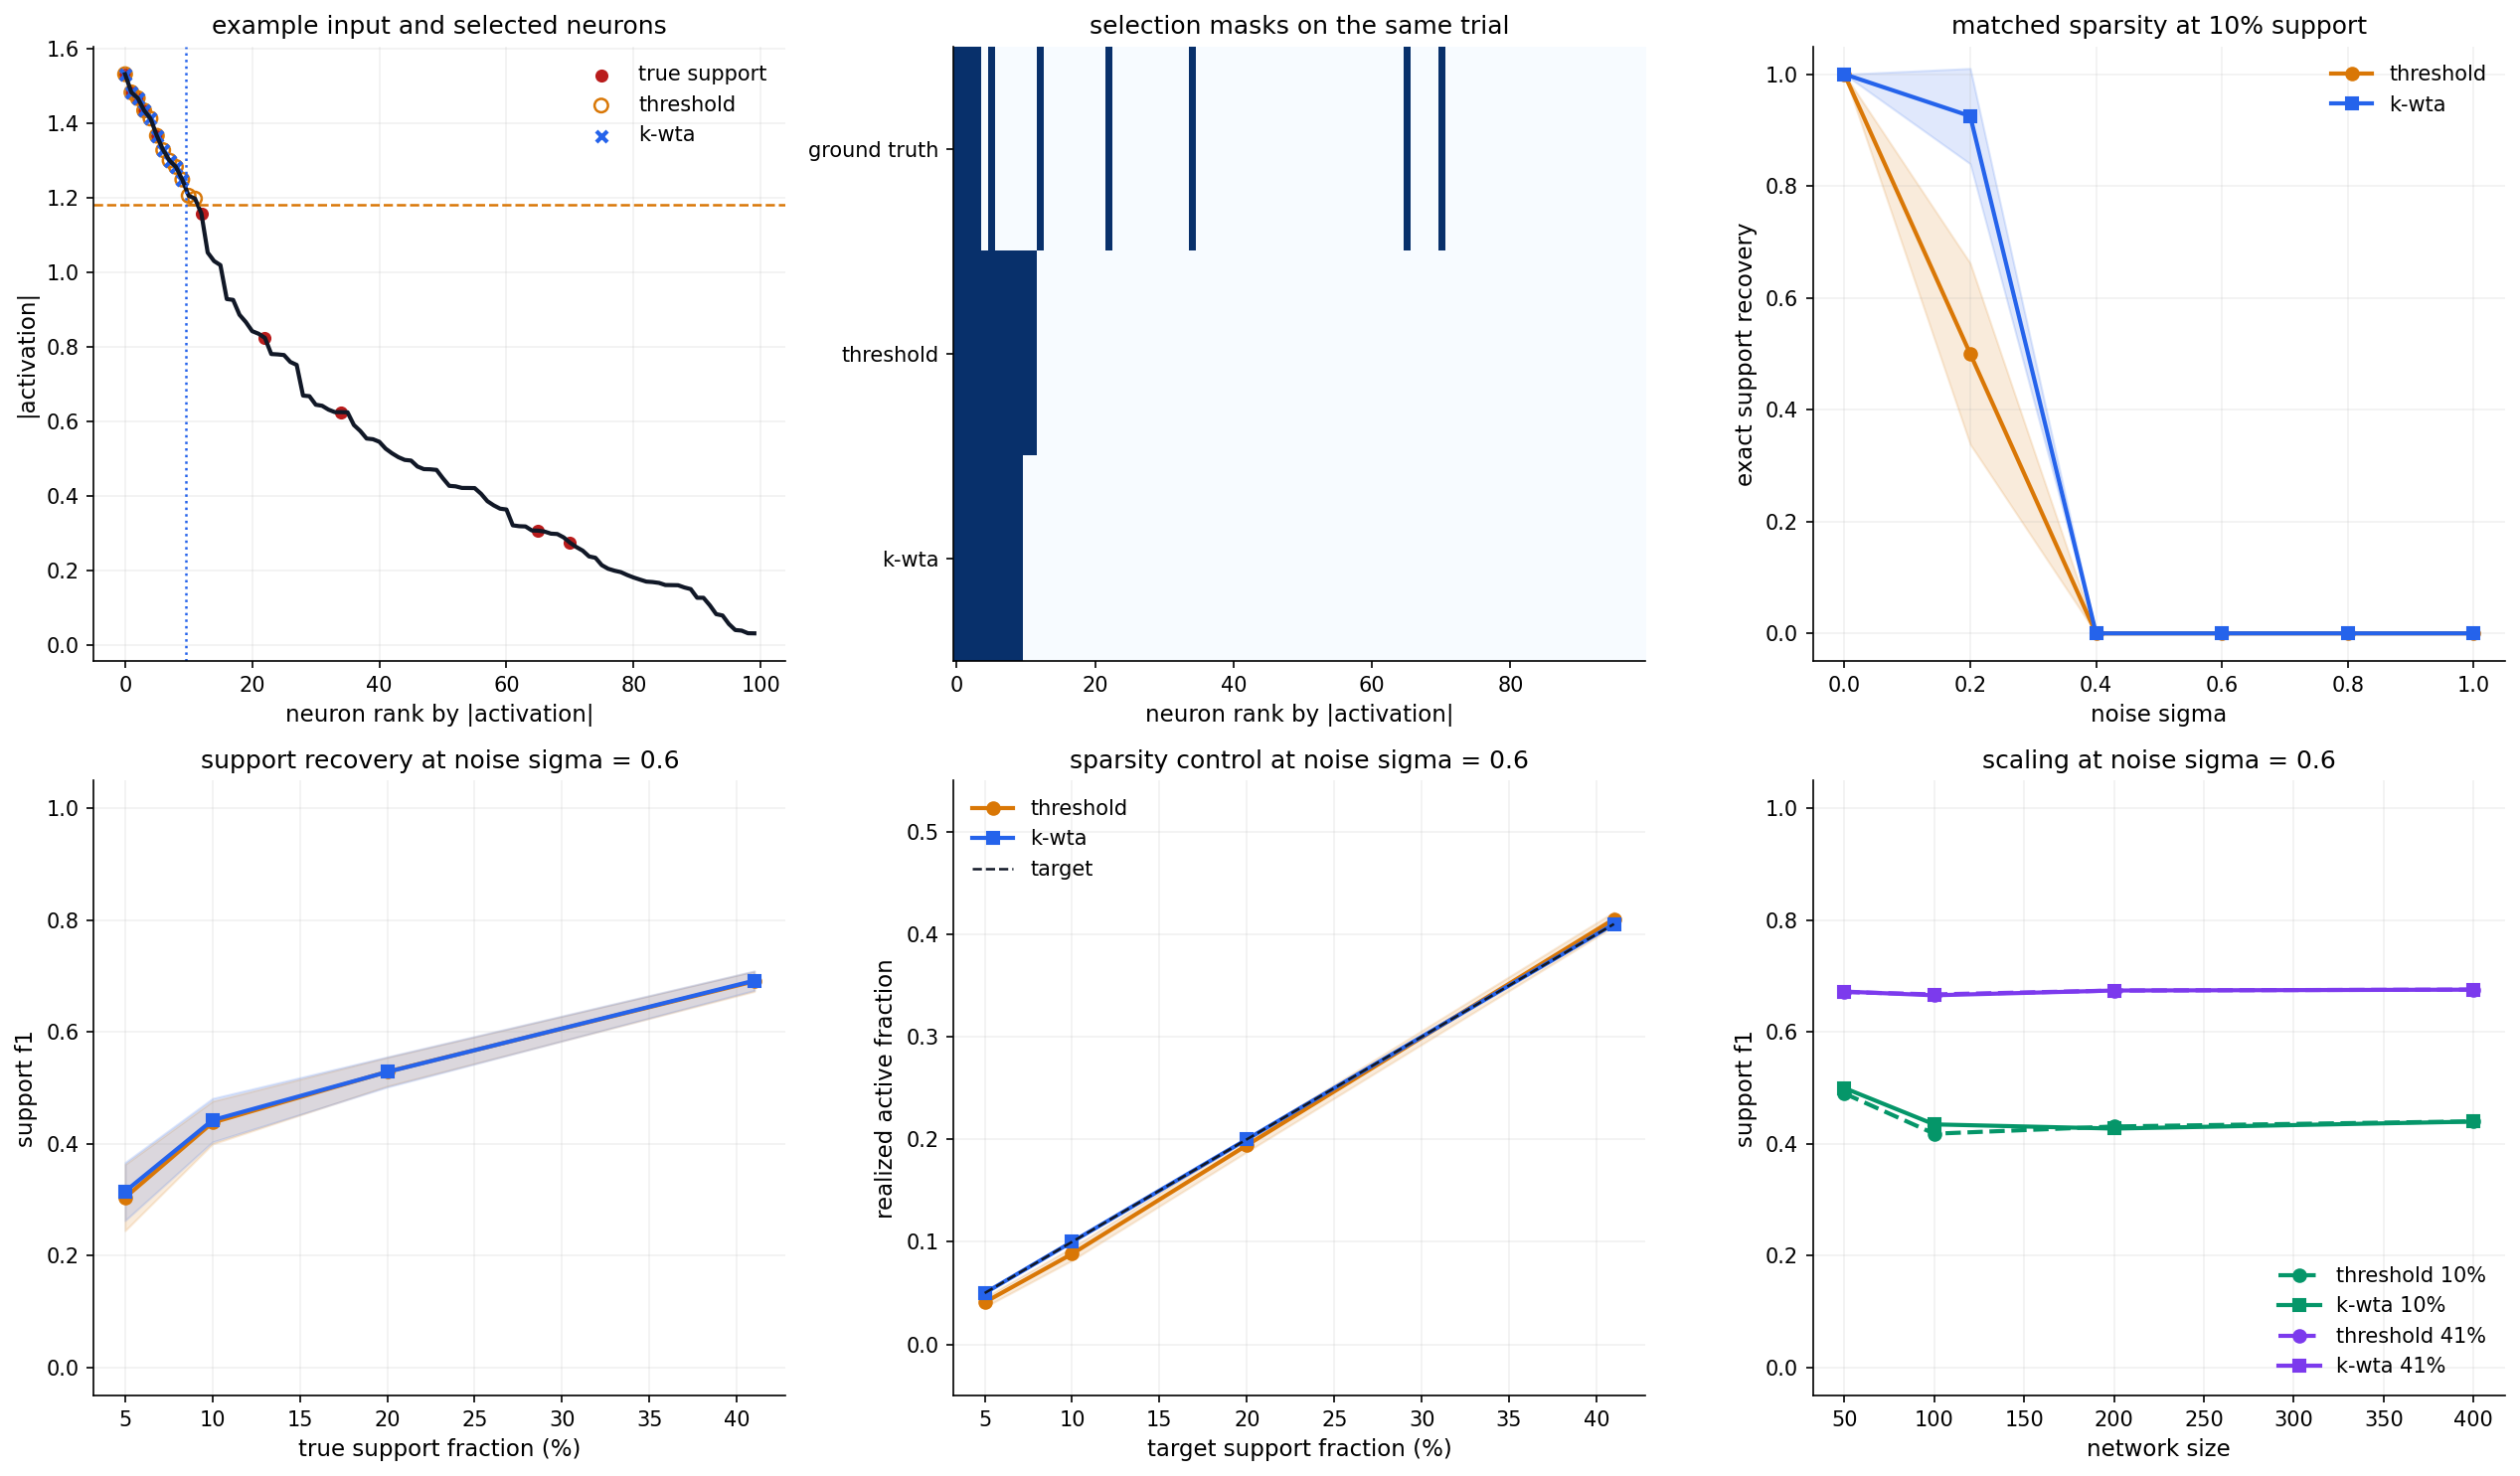

The Python source for this figure:
import sys
from pathlib import Path
from time import perf_counter

import matplotlib

matplotlib.use("Agg")
import matplotlib.pyplot as plt
import numpy as np
from brian2 import Network, NeuronGroup, SpikeMonitor, StateMonitor, defaultclock, ms, network_operation, prefs, start_scope, volt

SIM_ROOT = Path(__file__).resolve().parents[1]
if str(SIM_ROOT) not in sys.path:
    sys.path.append(str(SIM_ROOT))

from shared import apply_plot_style, build_rng, build_run_record, child_rng, mean_confidence_interval, paired_difference_stats, utc_now_iso, write_json

prefs.codegen.target = "numpy"
defaultclock.dt = 0.1 * ms


def generate_trial_activations(n_neurons, target_fraction, support_boost, leader_bonus, noise_sigma, rng):
    support_count = max(1, int(round(target_fraction * n_neurons)))
    leader_idx = int(rng.integers(0, n_neurons))
    support_mask = np.zeros(n_neurons, dtype=bool)
    support_mask[leader_idx] = True
    if support_count > 1:
        pool = np.delete(np.arange(n_neurons), leader_idx)
        extra = rng.choice(pool, size=support_count - 1, replace=False)
        support_mask[extra] = True
    activations = noise_sigma * rng.standard_normal(n_neurons)
    activations[support_mask] += support_boost
    activations[leader_idx] += leader_bonus
    return activations, support_mask, leader_idx


def threshold_mask(activations, alpha):
    cutoff = float(alpha * np.mean(np.abs(activations)))
    return np.abs(activations) > cutoff, cutoff


def kwta_mask(activations, target_fraction, rng):
    k = max(1, int(round(target_fraction * len(activations))))
    ranking = np.abs(activations) + 1e-9 * rng.standard_normal(len(activations))
    selected = np.zeros(len(activations), dtype=bool)
    selected[np.argpartition(ranking, -k)[-k:]] = True
    return selected, k


def selection_metrics(selected_mask, support_mask, leader_idx):
    hits = int(np.sum(selected_mask & support_mask))
    selected_count = int(np.sum(selected_mask))
    support_count = int(np.sum(support_mask))
    precision = float(hits / selected_count) if selected_count else 0.0
    recall = float(hits / support_count) if support_count else 0.0
    f1 = float(0.0 if precision + recall == 0 else 2 * precision * recall / (precision + recall))
    union = int(np.sum(selected_mask | support_mask))
    jaccard = float(hits / union) if union else 1.0
    return {
        "leader_selected": float(selected_mask[leader_idx]),
        "support_precision": precision,
        "support_recall": recall,
        "support_f1": f1,
        "support_jaccard": jaccard,
        "exact_support": float(np.array_equal(selected_mask, support_mask)),
        "active_fraction": float(selected_count / len(selected_mask)),
        "active_count": selected_count,
        "support_count": support_count,
    }


def calibrate_alpha(n_neurons, target_fraction, support_boost, leader_bonus, calibration_noise_level, calibration_trials, seed):
    rng = build_rng(seed)
    calibration_inputs = [
        generate_trial_activations(
            n_neurons=n_neurons,
            target_fraction=target_fraction,
            support_boost=support_boost,
            leader_bonus=leader_bonus,
            noise_sigma=calibration_noise_level,
            rng=child_rng(rng),
        )[0]
        for _ in range(calibration_trials)
    ]
    low = 0.0
    high = 8.0
    for _ in range(48):
        mid = 0.5 * (low + high)
        mean_active = float(np.mean([np.mean(threshold_mask(activations, mid)[0]) for activations in calibration_inputs]))
        if mean_active > target_fraction:
            low = mid
        else:
            high = mid
    alpha = 0.5 * (low + high)
    matched_fraction = float(np.mean([np.mean(threshold_mask(activations, alpha)[0]) for activations in calibration_inputs]))
    return alpha, matched_fraction


def filter_records(records, condition, metric_name, **filters):
    values = []
    for record in records:
        if record["condition"] != condition:
            continue
        matches = True
        for key, expected in filters.items():
            value = record[key]
            if isinstance(expected, float):
                if not np.isclose(value, expected):
                    matches = False
                    break
            else:
                if value != expected:
                    matches = False
                    break
        if matches:
            values.append(record["metrics"][metric_name])
    return values


def summarize_metric(records, metric_name, x_key, x_values, condition, **filters):
    summaries = []
    for x_value in x_values:
        query = dict(filters)
        query[x_key] = float(x_value) if isinstance(x_value, (float, np.floating)) else x_value
        summary = mean_confidence_interval(filter_records(records, condition, metric_name, **query))
        summary.update({x_key: float(x_value), "metric": metric_name, "condition": condition})
        summaries.append(summary)
    return summaries


def run_selection_sweep(n_neurons, target_fractions, noise_levels, trials_per_condition, support_boost, leader_bonus, calibration_noise_level, calibration_trials, seed):
    rng = build_rng(seed)
    records = []
    threshold_calibration = {}
    for target_fraction in target_fractions:
        alpha, matched_fraction = calibrate_alpha(
            n_neurons=n_neurons,
            target_fraction=target_fraction,
            support_boost=support_boost,
            leader_bonus=leader_bonus,
            calibration_noise_level=calibration_noise_level,
            calibration_trials=calibration_trials,
            seed=seed + int(round(target_fraction * 1000)),
        )
        threshold_calibration[float(target_fraction)] = {"alpha": float(alpha), "matched_fraction": float(matched_fraction)}
    for target_fraction in target_fractions:
        alpha = threshold_calibration[float(target_fraction)]["alpha"]
        for noise_level in noise_levels:
            for trial_id in range(trials_per_condition):
                trial_rng = child_rng(rng)
                activations, support_mask, leader_idx = generate_trial_activations(
                    n_neurons=n_neurons,
                    target_fraction=target_fraction,
                    support_boost=support_boost,
                    leader_bonus=leader_bonus,
                    noise_sigma=noise_level,
                    rng=trial_rng,
                )
                threshold_selected, cutoff = threshold_mask(activations, alpha)
                kwta_selected, k_value = kwta_mask(activations, target_fraction, child_rng(trial_rng))
                for condition_name, selected_mask in (("adaptive_threshold", threshold_selected), ("kwta", kwta_selected)):
                    metrics = selection_metrics(selected_mask, support_mask, leader_idx)
                    records.append(
                        {
                            "experiment": "selection_sweep",
                            "trial_id": int(trial_id),
                            "condition": condition_name,
                            "n_neurons": int(n_neurons),
                            "target_fraction": float(target_fraction),
                            "noise_level": float(noise_level),
                            "leader_idx": int(leader_idx),
                            "threshold_alpha": float(alpha),
                            "threshold_cutoff": float(cutoff),
                            "kwta_k": int(k_value),
                            "metrics": metrics,
                        }
                    )
    return records, threshold_calibration


def run_scaling_sweep(network_sizes, target_fractions, noise_level, trials_per_condition, support_boost, leader_bonus, calibration_noise_level, calibration_trials, seed):
    rng = build_rng(seed)
    records = []
    threshold_calibration = {}
    for n_neurons in network_sizes:
        threshold_calibration[int(n_neurons)] = {}
        for target_fraction in target_fractions:
            alpha, matched_fraction = calibrate_alpha(
                n_neurons=int(n_neurons),
                target_fraction=target_fraction,
                support_boost=support_boost,
                leader_bonus=leader_bonus,
                calibration_noise_level=calibration_noise_level,
                calibration_trials=calibration_trials,
                seed=seed + int(n_neurons) + int(round(target_fraction * 1000)),
            )
            threshold_calibration[int(n_neurons)][float(target_fraction)] = {"alpha": float(alpha), "matched_fraction": float(matched_fraction)}
    for n_neurons in network_sizes:
        for target_fraction in target_fractions:
            alpha = threshold_calibration[int(n_neurons)][float(target_fraction)]["alpha"]
            for trial_id in range(trials_per_condition):
                trial_rng = child_rng(rng)
                activations, support_mask, leader_idx = generate_trial_activations(
                    n_neurons=int(n_neurons),
                    target_fraction=target_fraction,
                    support_boost=support_boost,
                    leader_bonus=leader_bonus,
                    noise_sigma=noise_level,
                    rng=trial_rng,
                )
                threshold_selected, cutoff = threshold_mask(activations, alpha)
                kwta_selected, k_value = kwta_mask(activations, target_fraction, child_rng(trial_rng))
                for condition_name, selected_mask in (("adaptive_threshold", threshold_selected), ("kwta", kwta_selected)):
                    metrics = selection_metrics(selected_mask, support_mask, leader_idx)
                    records.append(
                        {
                            "experiment": "scaling_sweep",
                            "trial_id": int(trial_id),
                            "condition": condition_name,
                            "n_neurons": int(n_neurons),
                            "target_fraction": float(target_fraction),
                            "noise_level": float(noise_level),
                            "leader_idx": int(leader_idx),
                            "threshold_alpha": float(alpha),
                            "threshold_cutoff": float(cutoff),
                            "kwta_k": int(k_value),
                            "metrics": metrics,
                        }
                    )
    return records, threshold_calibration


def build_example(n_neurons, target_fraction, support_boost, leader_bonus, noise_sigma, alpha, seed):
    rng = build_rng(seed)
    activations, support_mask, leader_idx = generate_trial_activations(
        n_neurons=n_neurons,
        target_fraction=target_fraction,
        support_boost=support_boost,
        leader_bonus=leader_bonus,
        noise_sigma=noise_sigma,
        rng=rng,
    )
    threshold_selected, cutoff = threshold_mask(activations, alpha)
    kwta_selected, k_value = kwta_mask(activations, target_fraction, child_rng(rng))
    sorted_idx = np.argsort(np.abs(activations))[::-1]
    return {
        "activations": activations,
        "support_mask": support_mask,
        "leader_idx": int(leader_idx),
        "threshold_selected": threshold_selected,
        "kwta_selected": kwta_selected,
        "threshold_cutoff": float(cutoff),
        "kwta_k": int(k_value),
        "sorted_idx": sorted_idx,
    }


def run_brian2_anchor(activations, support_mask, leader_idx, inhibition_strength, sim_duration_ms):
    start_scope()
    n_neurons = len(activations)
    shifted = activations - float(np.min(activations))
    input_currents = np.clip(0.3 + 1.1 * shifted, 0.1, None)

    eqs_excit = '''
    dv/dt = (-v + I_ext - g_I * v_inh) / (10*ms) : volt
    I_ext : volt
    v_inh : volt
    g_I : 1
    '''

    excit = NeuronGroup(n_neurons, eqs_excit, threshold='v > 1*volt', reset='v = 0*volt', refractory=2*ms, method='euler')
    excit.v = 0 * volt
    excit.I_ext = input_currents * volt
    excit.g_I = inhibition_strength
    excit.v_inh = 0 * volt

    eqs_inhib = '''
    dv_I/dt = (-v_I + I_total) / (5*ms) : volt
    I_total : volt
    '''

    inhib = NeuronGroup(1, eqs_inhib, method='euler')
    inhib.v_I = 0 * volt

    @network_operation(dt=defaultclock.dt)
    def update_inhibition():
        mean_v = np.mean(excit.v[:] / volt)
        inhib.I_total = mean_v * volt
        excit.v_inh = inhib.v_I[0]

    support_indices = np.flatnonzero(support_mask)
    top_support = support_indices[np.argsort(activations[support_indices])[::-1][: min(3, len(support_indices))]]
    competitor_indices = np.flatnonzero(~support_mask)
    top_competitors = competitor_indices[np.argsort(activations[competitor_indices])[::-1][: min(3, len(competitor_indices))]]
    record_indices = list(dict.fromkeys([int(leader_idx), *top_support.tolist(), *top_competitors.tolist()]))

    spike_monitor = SpikeMonitor(excit)
    state_monitor = StateMonitor(excit, 'v', record=record_indices, dt=0.5 * ms)
    net = Network(excit, inhib, spike_monitor, state_monitor, update_inhibition)
    net.run(sim_duration_ms * ms)

    late_window_start = sim_duration_ms - 50
    late_rates = np.zeros(n_neurons, dtype=float)
    for idx in range(n_neurons):
        spike_times = spike_monitor.spike_trains()[idx] / ms
        late_rates[idx] = float(np.sum(spike_times > late_window_start) / 0.05)

    traces = state_monitor.v / volt
    return {
        "input_currents": input_currents,
        "record_indices": record_indices,
        "time_ms": state_monitor.t / ms,
        "traces": traces,
        "late_rates": late_rates,
    }


def main():
    apply_plot_style()

    started_at_utc = utc_now_iso()
    started_perf = perf_counter()

    simulation_name = "wta_dynamics"
    output_dir = Path(__file__).parent
    figure_path = output_dir / "wta_dynamics.png"
    anchor_path = output_dir / "wta_dynamics_anchor.png"
    metrics_path = output_dir / "wta_dynamics_metrics.json"

    parameters = {
        "seed_numpy": 42,
        "n_neurons": 100,
        "support_boost": 1.0,
        "leader_bonus": 0.35,
        "target_fractions": [0.05, 0.1, 0.2, 0.41],
        "noise_levels": [0.0, 0.2, 0.4, 0.6, 0.8, 1.0],
        "selection_trials": 40,
        "calibration_noise_level": 0.4,
        "calibration_trials": 256,
        "scaling_network_sizes": [50, 100, 200, 400],
        "scaling_target_fractions": [0.1, 0.41],
        "scaling_noise_level": 0.6,
        "scaling_trials": 20,
        "anchor_target_fraction": 0.1,
        "anchor_noise_level": 0.6,
        "anchor_inhibition_strength": 5.0,
        "anchor_duration_ms": 150,
    }

    target_fractions = np.array(parameters["target_fractions"], dtype=float)
    noise_levels = np.array(parameters["noise_levels"], dtype=float)
    network_sizes = np.array(parameters["scaling_network_sizes"], dtype=int)
    scaling_target_fractions = np.array(parameters["scaling_target_fractions"], dtype=float)

    selection_records, selection_calibration = run_selection_sweep(
        n_neurons=parameters["n_neurons"],
        target_fractions=target_fractions,
        noise_levels=noise_levels,
        trials_per_condition=parameters["selection_trials"],
        support_boost=parameters["support_boost"],
        leader_bonus=parameters["leader_bonus"],
        calibration_noise_level=parameters["calibration_noise_level"],
        calibration_trials=parameters["calibration_trials"],
        seed=parameters["seed_numpy"],
    )

    scaling_records, scaling_calibration = run_scaling_sweep(
        network_sizes=network_sizes,
        target_fractions=scaling_target_fractions,
        noise_level=parameters["scaling_noise_level"],
        trials_per_condition=parameters["scaling_trials"],
        support_boost=parameters["support_boost"],
        leader_bonus=parameters["leader_bonus"],
        calibration_noise_level=parameters["calibration_noise_level"],
        calibration_trials=parameters["calibration_trials"],
        seed=parameters["seed_numpy"] + 1,
    )

    focus_fraction = 0.1
    recovery_noise = 0.2
    focus_noise = 0.6
    focus_alpha = selection_calibration[focus_fraction]["alpha"]
    example = build_example(
        n_neurons=parameters["n_neurons"],
        target_fraction=focus_fraction,
        support_boost=parameters["support_boost"],
        leader_bonus=parameters["leader_bonus"],
        noise_sigma=focus_noise,
        alpha=focus_alpha,
        seed=parameters["seed_numpy"] + 2,
    )
    brian2_anchor = run_brian2_anchor(
        activations=example["activations"],
        support_mask=example["support_mask"],
        leader_idx=example["leader_idx"],
        inhibition_strength=parameters["anchor_inhibition_strength"],
        sim_duration_ms=parameters["anchor_duration_ms"],
    )

    exact_by_noise_threshold = summarize_metric(
        selection_records,
        metric_name="exact_support",
        x_key="noise_level",
        x_values=noise_levels,
        condition="adaptive_threshold",
        target_fraction=focus_fraction,
    )
    exact_by_noise_kwta = summarize_metric(
        selection_records,
        metric_name="exact_support",
        x_key="noise_level",
        x_values=noise_levels,
        condition="kwta",
        target_fraction=focus_fraction,
    )
    f1_by_fraction_threshold = summarize_metric(
        selection_records,
        metric_name="support_f1",
        x_key="target_fraction",
        x_values=target_fractions,
        condition="adaptive_threshold",
        noise_level=focus_noise,
    )
    f1_by_fraction_kwta = summarize_metric(
        selection_records,
        metric_name="support_f1",
        x_key="target_fraction",
        x_values=target_fractions,
        condition="kwta",
        noise_level=focus_noise,
    )
    active_by_fraction_threshold = summarize_metric(
        selection_records,
        metric_name="active_fraction",
        x_key="target_fraction",
        x_values=target_fractions,
        condition="adaptive_threshold",
        noise_level=focus_noise,
    )
    active_by_fraction_kwta = summarize_metric(
        selection_records,
        metric_name="active_fraction",
        x_key="target_fraction",
        x_values=target_fractions,
        condition="kwta",
        noise_level=focus_noise,
    )

    scaling_summaries = {}
    for target_fraction in scaling_target_fractions:
        scaling_summaries[float(target_fraction)] = {
            "adaptive_threshold": summarize_metric(
                scaling_records,
                metric_name="support_f1",
                x_key="n_neurons",
                x_values=network_sizes,
                condition="adaptive_threshold",
                target_fraction=float(target_fraction),
                noise_level=parameters["scaling_noise_level"],
            ),
            "kwta": summarize_metric(
                scaling_records,
                metric_name="support_f1",
                x_key="n_neurons",
                x_values=network_sizes,
                condition="kwta",
                target_fraction=float(target_fraction),
                noise_level=parameters["scaling_noise_level"],
            ),
        }

    recovery_exact_threshold = filter_records(selection_records, "adaptive_threshold", "exact_support", target_fraction=focus_fraction, noise_level=recovery_noise)
    recovery_exact_kwta = filter_records(selection_records, "kwta", "exact_support", target_fraction=focus_fraction, noise_level=recovery_noise)
    focus_f1_threshold = filter_records(selection_records, "adaptive_threshold", "support_f1", target_fraction=focus_fraction, noise_level=focus_noise)
    focus_f1_kwta = filter_records(selection_records, "kwta", "support_f1", target_fraction=focus_fraction, noise_level=focus_noise)
    focus_active_threshold = filter_records(selection_records, "adaptive_threshold", "active_fraction", target_fraction=focus_fraction, noise_level=focus_noise)
    focus_active_kwta = filter_records(selection_records, "kwta", "active_fraction", target_fraction=focus_fraction, noise_level=focus_noise)

    exact_delta = paired_difference_stats(recovery_exact_threshold, recovery_exact_kwta, seed=parameters["seed_numpy"] + 3)
    f1_delta = paired_difference_stats(focus_f1_threshold, focus_f1_kwta, seed=parameters["seed_numpy"] + 4)
    active_delta = paired_difference_stats(focus_active_threshold, focus_active_kwta, seed=parameters["seed_numpy"] + 5)

    sorted_idx = example["sorted_idx"]
    sorted_abs = np.abs(example["activations"])[sorted_idx]
    support_sorted = example["support_mask"][sorted_idx]
    threshold_sorted = example["threshold_selected"][sorted_idx]
    kwta_sorted = example["kwta_selected"][sorted_idx]

    fig, axes = plt.subplots(2, 3, figsize=(17, 10))

    axes[0, 0].plot(np.arange(len(sorted_abs)), sorted_abs, color="#111827")
    axes[0, 0].scatter(np.flatnonzero(support_sorted), sorted_abs[support_sorted], color="#b91c1c", s=28, label="true support")
    axes[0, 0].scatter(np.flatnonzero(threshold_sorted), sorted_abs[threshold_sorted], facecolors="none", edgecolors="#d97706", s=42, linewidths=1.2, label="threshold")
    axes[0, 0].scatter(np.flatnonzero(kwta_sorted), sorted_abs[kwta_sorted], marker="x", color="#2563eb", s=28, label="k-wta")
    axes[0, 0].axhline(example["threshold_cutoff"], color="#d97706", linestyle="--", linewidth=1.2)
    axes[0, 0].axvline(example["kwta_k"] - 0.5, color="#2563eb", linestyle=":", linewidth=1.2)
    axes[0, 0].set_xlabel("neuron rank by |activation|")
    axes[0, 0].set_ylabel("|activation|")
    axes[0, 0].set_title("example input and selected neurons")
    axes[0, 0].legend(loc="upper right")

    mask_matrix = np.vstack([support_sorted.astype(float), threshold_sorted.astype(float), kwta_sorted.astype(float)])
    axes[0, 1].imshow(mask_matrix, aspect="auto", interpolation="nearest", cmap="Blues", vmin=0.0, vmax=1.0)
    axes[0, 1].set_yticks([0, 1, 2])
    axes[0, 1].set_yticklabels(["ground truth", "threshold", "k-wta"])
    axes[0, 1].set_xlabel("neuron rank by |activation|")
    axes[0, 1].set_title("selection masks on the same trial")
    axes[0, 1].grid(False)

    axes[0, 2].plot(noise_levels, [entry["mean"] for entry in exact_by_noise_threshold], color="#d97706", marker="o", label="threshold")
    axes[0, 2].fill_between(
        noise_levels,
        [entry["ci95"]["low"] for entry in exact_by_noise_threshold],
        [entry["ci95"]["high"] for entry in exact_by_noise_threshold],
        color="#d97706",
        alpha=0.14,
    )
    axes[0, 2].plot(noise_levels, [entry["mean"] for entry in exact_by_noise_kwta], color="#2563eb", marker="s", label="k-wta")
    axes[0, 2].fill_between(
        noise_levels,
        [entry["ci95"]["low"] for entry in exact_by_noise_kwta],
        [entry["ci95"]["high"] for entry in exact_by_noise_kwta],
        color="#2563eb",
        alpha=0.14,
    )
    axes[0, 2].set_xlabel("noise sigma")
    axes[0, 2].set_ylabel("exact support recovery")
    axes[0, 2].set_title("matched sparsity at 10% support")
    axes[0, 2].set_ylim(-0.05, 1.05)
    axes[0, 2].legend(loc="upper right")

    axes[1, 0].plot(target_fractions * 100, [entry["mean"] for entry in f1_by_fraction_threshold], color="#d97706", marker="o", label="threshold")
    axes[1, 0].fill_between(
        target_fractions * 100,
        [entry["ci95"]["low"] for entry in f1_by_fraction_threshold],
        [entry["ci95"]["high"] for entry in f1_by_fraction_threshold],
        color="#d97706",
        alpha=0.14,
    )
    axes[1, 0].plot(target_fractions * 100, [entry["mean"] for entry in f1_by_fraction_kwta], color="#2563eb", marker="s", label="k-wta")
    axes[1, 0].fill_between(
        target_fractions * 100,
        [entry["ci95"]["low"] for entry in f1_by_fraction_kwta],
        [entry["ci95"]["high"] for entry in f1_by_fraction_kwta],
        color="#2563eb",
        alpha=0.14,
    )
    axes[1, 0].set_xlabel("true support fraction (%)")
    axes[1, 0].set_ylabel("support f1")
    axes[1, 0].set_title("support recovery at noise sigma = 0.6")
    axes[1, 0].set_ylim(-0.05, 1.05)

    axes[1, 1].plot(target_fractions * 100, [entry["mean"] for entry in active_by_fraction_threshold], color="#d97706", marker="o", label="threshold")
    axes[1, 1].fill_between(
        target_fractions * 100,
        [entry["ci95"]["low"] for entry in active_by_fraction_threshold],
        [entry["ci95"]["high"] for entry in active_by_fraction_threshold],
        color="#d97706",
        alpha=0.14,
    )
    axes[1, 1].plot(target_fractions * 100, [entry["mean"] for entry in active_by_fraction_kwta], color="#2563eb", marker="s", label="k-wta")
    axes[1, 1].fill_between(
        target_fractions * 100,
        [entry["ci95"]["low"] for entry in active_by_fraction_kwta],
        [entry["ci95"]["high"] for entry in active_by_fraction_kwta],
        color="#2563eb",
        alpha=0.14,
    )
    axes[1, 1].plot(target_fractions * 100, target_fractions, color="#111827", linestyle="--", linewidth=1.2, label="target")
    axes[1, 1].set_xlabel("target support fraction (%)")
    axes[1, 1].set_ylabel("realized active fraction")
    axes[1, 1].set_title("sparsity control at noise sigma = 0.6")
    axes[1, 1].set_ylim(-0.05, 0.55)
    axes[1, 1].legend(loc="upper left")

    scaling_colors = {0.1: "#059669", 0.41: "#7c3aed"}
    for target_fraction in scaling_target_fractions:
        threshold_entries = scaling_summaries[float(target_fraction)]["adaptive_threshold"]
        kwta_entries = scaling_summaries[float(target_fraction)]["kwta"]
        color = scaling_colors[float(target_fraction)]
        axes[1, 2].plot(network_sizes, [entry["mean"] for entry in threshold_entries], color=color, linestyle="--", marker="o", label=f"threshold {int(round(target_fraction * 100))}%")
        axes[1, 2].plot(network_sizes, [entry["mean"] for entry in kwta_entries], color=color, linestyle="-", marker="s", label=f"k-wta {int(round(target_fraction * 100))}%")
    axes[1, 2].set_xlabel("network size")
    axes[1, 2].set_ylabel("support f1")
    axes[1, 2].set_title("scaling at noise sigma = 0.6")
    axes[1, 2].set_ylim(-0.05, 1.05)
    axes[1, 2].legend(loc="lower right")

    plt.tight_layout()
    plt.savefig(figure_path, bbox_inches="tight")
    plt.close(fig)

    fig2, axes2 = plt.subplots(1, 2, figsize=(14, 5))

    support_set = set(np.flatnonzero(example["support_mask"]).tolist())
    for slot, neuron_idx in enumerate(brian2_anchor["record_indices"]):
        if neuron_idx == example["leader_idx"]:
            color = "#b91c1c"
            label = f"leader {neuron_idx}"
            linewidth = 1.8
        elif neuron_idx in support_set:
            color = "#2563eb"
            label = f"support {neuron_idx}"
            linewidth = 1.2
        else:
            color = "#6b7280"
            label = f"competitor {neuron_idx}"
            linewidth = 1.0
        axes2[0].plot(brian2_anchor["time_ms"], brian2_anchor["traces"][slot], color=color, linewidth=linewidth, alpha=0.9, label=label)
    axes2[0].axhline(1.0, color="#111827", linestyle="--", linewidth=1.0, alpha=0.4)
    axes2[0].set_xlabel("time (ms)")
    axes2[0].set_ylabel("membrane potential")
    axes2[0].set_title("Brian2 anchor dynamics")
    axes2[0].legend(loc="upper right", fontsize=8)

    anchor_sorted_idx = np.argsort(brian2_anchor["input_currents"])
    anchor_rates = brian2_anchor["late_rates"][anchor_sorted_idx]
    anchor_support_sorted = example["support_mask"][anchor_sorted_idx]
    bar_colors = np.where(anchor_support_sorted, "#2563eb", "#d1d5db")
    axes2[1].bar(np.arange(len(anchor_rates)), anchor_rates, color=bar_colors, edgecolor="none")
    leader_position = int(np.where(anchor_sorted_idx == example["leader_idx"])[0][0])
    axes2[1].bar(leader_position, anchor_rates[leader_position], color="#b91c1c", edgecolor="none")
    axes2[1].set_xlabel("neuron rank by input current")
    axes2[1].set_ylabel("late firing rate (Hz)")
    axes2[1].set_title("Brian2 anchor late-phase rates")

    plt.tight_layout()
    plt.savefig(anchor_path, bbox_inches="tight")
    plt.close(fig2)

    finished_at_utc = utc_now_iso()
    duration_sec = perf_counter() - started_perf

    summary = {
        "threshold_calibration": selection_calibration,
        "focus_fraction": focus_fraction,
        "recovery_noise": recovery_noise,
        "focus_noise": focus_noise,
        "threshold_exact_support_at_10pct_noise_0p2": mean_confidence_interval(recovery_exact_threshold),
        "kwta_exact_support_at_10pct_noise_0p2": mean_confidence_interval(recovery_exact_kwta),
        "paired_exact_support_delta_kwta_minus_threshold": exact_delta,
        "threshold_f1_at_10pct_noise_0p6": mean_confidence_interval(focus_f1_threshold),
        "kwta_f1_at_10pct_noise_0p6": mean_confidence_interval(focus_f1_kwta),
        "paired_f1_delta_kwta_minus_threshold": f1_delta,
        "threshold_active_fraction_at_10pct_noise_0p6": mean_confidence_interval(focus_active_threshold),
        "kwta_active_fraction_at_10pct_noise_0p6": mean_confidence_interval(focus_active_kwta),
        "paired_active_fraction_delta_kwta_minus_threshold": active_delta,
    }

    statistics = {
        "exact_support_by_noise": {
            "adaptive_threshold": exact_by_noise_threshold,
            "kwta": exact_by_noise_kwta,
        },
        "support_f1_by_fraction": {
            "adaptive_threshold": f1_by_fraction_threshold,
            "kwta": f1_by_fraction_kwta,
        },
        "active_fraction_by_fraction": {
            "adaptive_threshold": active_by_fraction_threshold,
            "kwta": active_by_fraction_kwta,
        },
        "scaling_support_f1": scaling_summaries,
        "scaling_threshold_calibration": scaling_calibration,
    }

    run_record = build_run_record(
        simulation_name=simulation_name,
        script_path=Path(__file__),
        started_at_utc=started_at_utc,
        finished_at_utc=finished_at_utc,
        duration_sec=duration_sec,
        parameters=parameters,
        seed_numpy=parameters["seed_numpy"],
        n_trials=len(selection_records) + len(scaling_records),
        summary=summary,
        statistics=statistics,
        trials=selection_records + scaling_records,
        artifacts=[
            {"path": figure_path.as_posix(), "type": "figure", "description": "matched-sparsity threshold vs k-wta pilot"},
            {"path": anchor_path.as_posix(), "type": "figure", "description": "Brian2 anchor dynamics"},
            {"path": metrics_path.as_posix(), "type": "metrics_json", "description": "machine-readable trial records and summaries"},
        ],
        warnings=[],
        extra_configuration={"control_conditions": ["adaptive_threshold", "kwta"]},
    )
    write_json(metrics_path, run_record)

    print(f"saved {figure_path.name}, {anchor_path.name}, and {metrics_path.name} to {output_dir}")
    print(
        "kwta exact support at 10% support, noise 0.2: "
        f"{summary['kwta_exact_support_at_10pct_noise_0p2']['mean']:.3f} "
        f"[{summary['kwta_exact_support_at_10pct_noise_0p2']['ci95']['low']:.3f}, {summary['kwta_exact_support_at_10pct_noise_0p2']['ci95']['high']:.3f}]"
    )
    print(
        "threshold exact support at 10% support, noise 0.2: "
        f"{summary['threshold_exact_support_at_10pct_noise_0p2']['mean']:.3f} "
        f"[{summary['threshold_exact_support_at_10pct_noise_0p2']['ci95']['low']:.3f}, {summary['threshold_exact_support_at_10pct_noise_0p2']['ci95']['high']:.3f}]"
    )
    print(
        "paired exact-support delta kwta-threshold at 10% support, noise 0.2: "
        f"{summary['paired_exact_support_delta_kwta_minus_threshold']['mean_difference']:.3f}, "
        f"p={summary['paired_exact_support_delta_kwta_minus_threshold']['p_value_permutation']:.4f}"
    )
    print(
        "paired active-fraction delta kwta-threshold at 10% support, noise 0.6: "
        f"{summary['paired_active_fraction_delta_kwta_minus_threshold']['mean_difference']:.3f}, "
        f"p={summary['paired_active_fraction_delta_kwta_minus_threshold']['p_value_permutation']:.4f}"
    )


if __name__ == "__main__":
    main()
